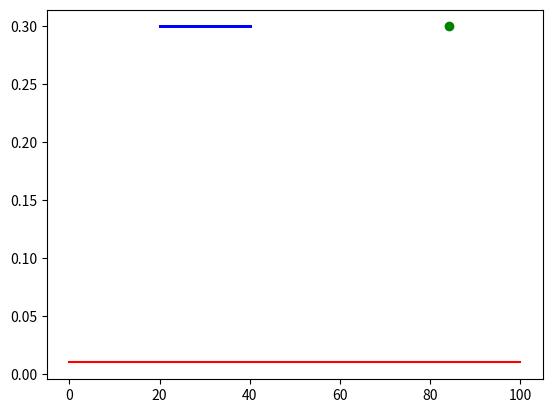

The script that saved this image: (Note: this script raises an exception after producing the figure.)
import numpy as np
import matplotlib.pyplot as plt
import matplotlib.animation as animation

a = 0.0
b = 100.0
n = 101

c = 30.0
r = 10.0

nn = np.linspace(a, b, n)

cc = 1.0/(b-a)*np.ones(n)

h_fig, h_ax = plt.subplots(1,1)
h_cc, = h_ax.plot(nn, cc, 'r-')

p_mat = np.array([[.9, .1], [.05, .95]])

def in_range(x,cc):
    if abs(x-cc) < r:
        return 1
    else:
        return 0

def z(x):
    rx = np.random.rand(1)
    rr = p_mat[in_range(x,c),1]
    if rx < rr:
        return True
    return False            
    
def init():
    cc = (b-a)/n*np.ones(n)
    h_ax.plot([c-r, c+r], [.3, .3], c='blue', linewidth=2)
    return h_cc,

#plt.show()
symbols = ('r^','go')

def animate(i, *args, **kwargs):
    x = a + np.random.rand(1)*(b-a)
    z_x = z(x)
    h_ax.plot(x, 0.3, symbols[z_x])
    for i in range(len(cc)):
        cc[i] = p_mat[in_range(x,nn[i]), z_x]*cc[i]
    ccs = cc.sum()/(b-a)
    for i in range(len(cc)):
        cc[i] = cc[i]/ccs
    h_cc.set_ydata(cc)
    h_ax.set_ylim(cc.min(), min(5.0, cc.max()))
    return h_cc,

ani = animation.FuncAnimation(h_fig, animate, init_func = init, frames = 100, interval = 100, blit = True, repeat = False)
ani.save('line_vid.mp4', writer = 'avconv', fps=10, bitrate=5000)

h_fig.show()